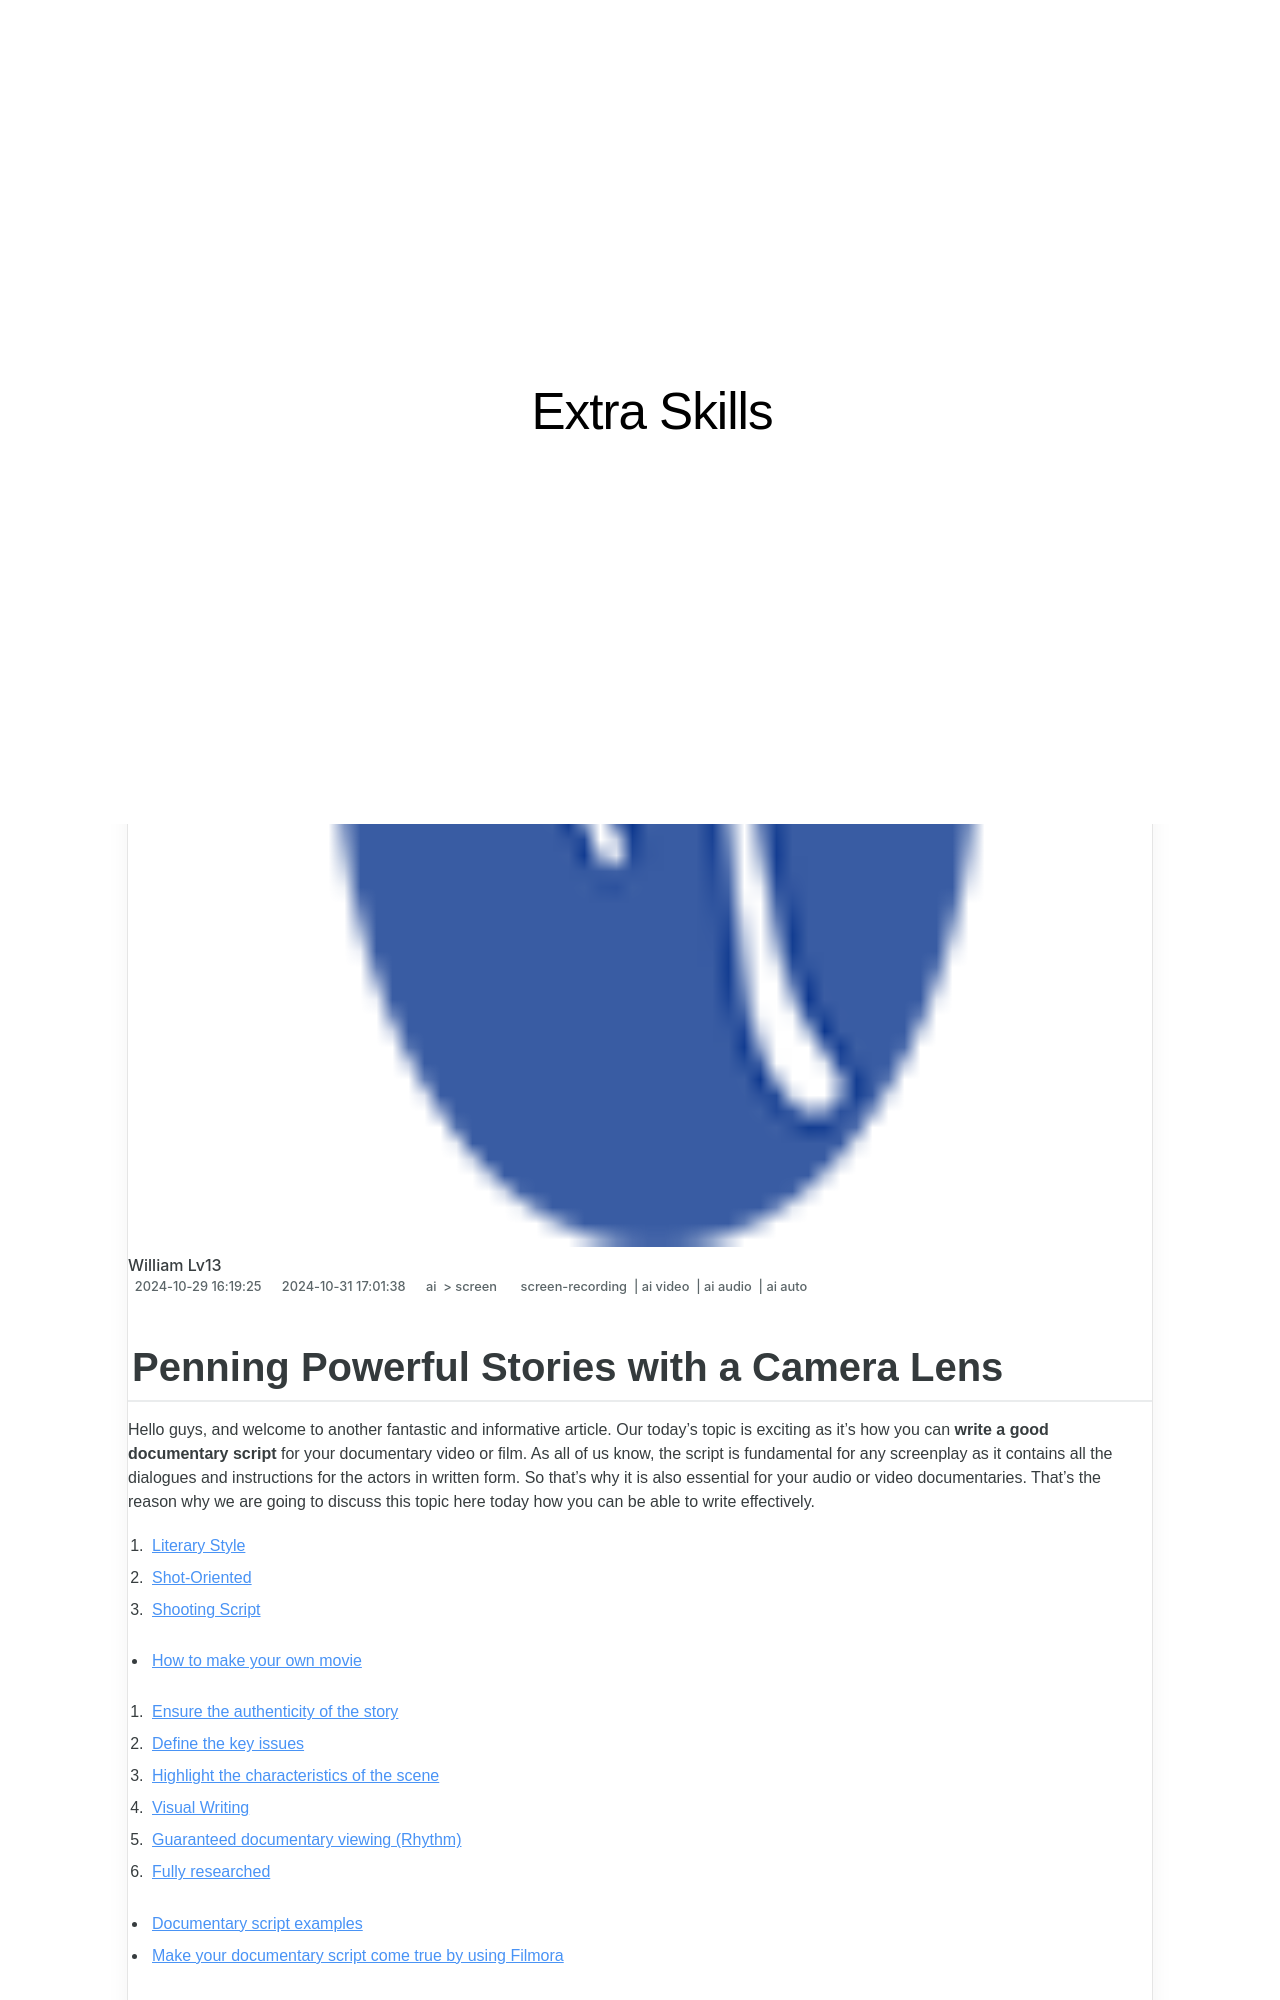

repository: techidaily/site-extra-skills · page: penning-powerful-stories-with-a-camera-lens-for-2024/index.html · generator: jekyll

---
title: "Penning Powerful Stories with a Camera Lens for 2024"
date: 2024-10-29T16:19:25.527Z
updated: 2024-10-31T17:01:38.109Z
tags: 
  - screen-recording
  - ai video
  - ai audio
  - ai auto
categories: 
  - ai
  - screen
description: "This Article Describes Penning Powerful Stories with a Camera Lens for 2024"
excerpt: "This Article Describes Penning Powerful Stories with a Camera Lens for 2024"
keywords: "Storytelling Photography,Powerful Visual Narratives,Capturing Moments Professionally,Imaginative Photo Journeys,Creative Lens Stories,Dynamic Photo Tales,Authentic Picture Stories"
thumbnail: https://thmb.techidaily.com/ac0768cd06937c4c888756e7c488f5bb27ac1d6ad36698509cc3575ae5a17b1c.jpg
---

## Penning Powerful Stories with a Camera Lens

Hello guys, and welcome to another fantastic and informative article. Our today's topic is exciting as it's how you can **write a good documentary script** for your documentary video or film. As all of us know, the script is fundamental for any screenplay as it contains all the dialogues and instructions for the actors in written form. So that's why it is also essential for your audio or video documentaries. That's the reason why we are going to discuss this topic here today how you can be able to write effectively.

1. [Literary Style](#part2-1)
2. [Shot-Oriented](#part2-2)
3. [Shooting Script](#part2-3)

* [How to make your own movie](#part3)  

1. [Ensure the authenticity of the story](#part3-1)  
2. [Define the key issues](#part3-2)  
3. [Highlight the characteristics of the scene](#part3-3)  
4. [Visual Writing](#part3-4)  
5. [Guaranteed documentary viewing (Rhythm)](#part3-5)  
6. [Fully researched](#part3-6)

* [Documentary script examples](#part4)
* [Make your documentary script come true by using Filmora](#part5)

## Part 1\. What is a Documentary?

To write a good documentary script, you should first know what a documentary is. A documentary is a genre usually used for non-fiction or reality-based films. Such type of films includes researched based representation of a specific subject like interviews of peoples involved in it, official documents related to it, and many more. Sometimes they tell us facts about a particular topic that only very few of us know. They are also beneficial to raising social issues to the officials and making others aware of them. Now that you know what a documentary is let's move forward to our next step, three popular types of documentary scripts.

## Part 2\. Three popular types of a documentary script

### 1\. Literary Style

In this style, your only concerns are with the shooting ability of the text for which you should have camera sense, writing rhetorically (but not too much) with the text language literacy, and dividing the script into different paragraphs according to time space and scene. You don't have to describe the technical requirements of shooting in it.
